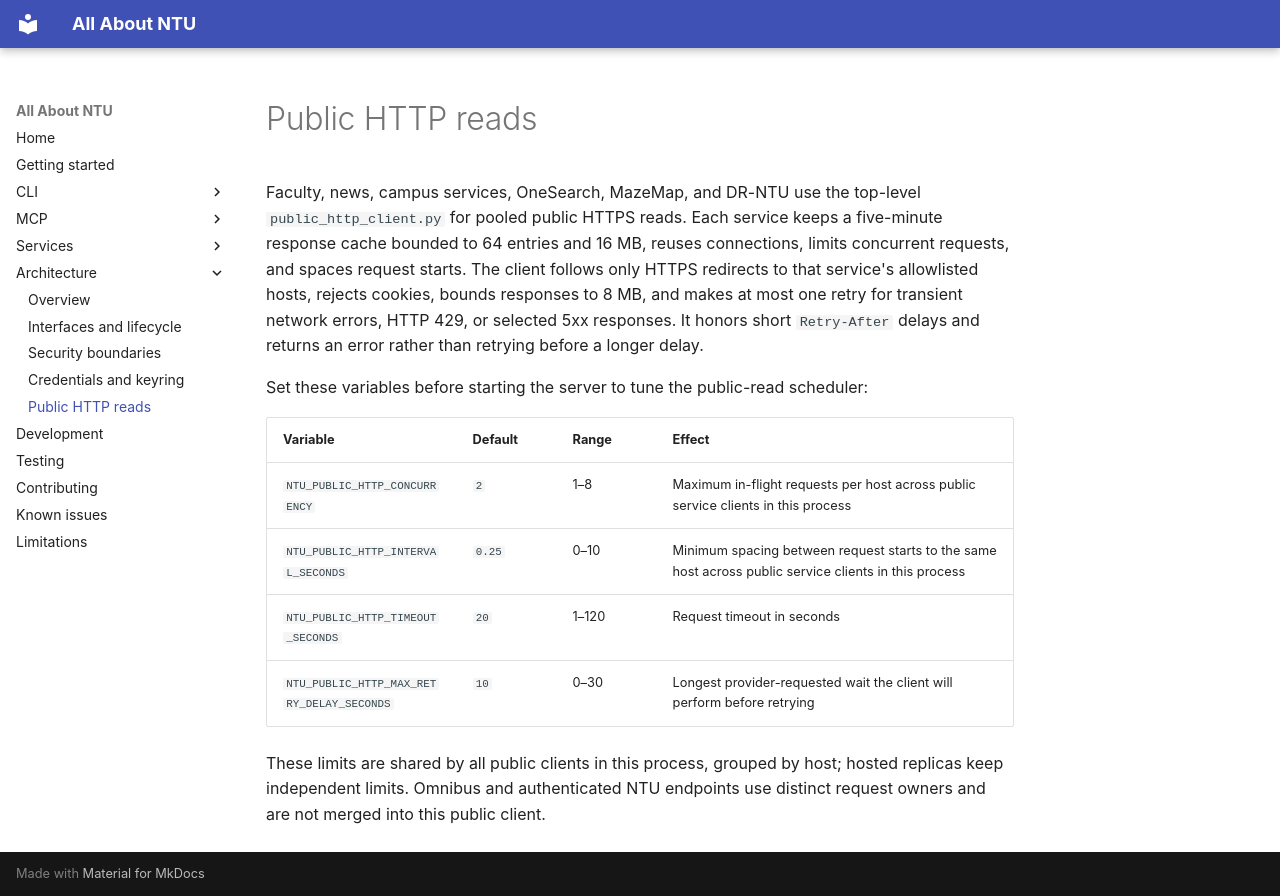

repository: pitchaya-s/all-abt-ntu · page: architecture/public-http/index.html · generator: mkdocs

# Public HTTP reads

Faculty, news, campus services, OneSearch, MazeMap, and DR-NTU use the top-level `public_http_client.py` for pooled public HTTPS reads. Each service keeps a five-minute response cache bounded to 64 entries and 16 MB, reuses connections, limits concurrent requests, and spaces request starts. The client follows only HTTPS redirects to that service's allowlisted hosts, rejects cookies, bounds responses to 8 MB, and makes at most one retry for transient network errors, HTTP 429, or selected 5xx responses. It honors short `Retry-After` delays and returns an error rather than retrying before a longer delay.

Set these variables before starting the server to tune the public-read scheduler:

| Variable | Default | Range | Effect |
| --- | --- | --- | --- |
| `NTU_PUBLIC_HTTP_CONCURRENCY` | `2` | 1–8 | Maximum in-flight requests per host across public service clients in this process |
| `NTU_PUBLIC_HTTP_INTERVAL_SECONDS` | `0.25` | 0–10 | Minimum spacing between request starts to the same host across public service clients in this process |
| `NTU_PUBLIC_HTTP_TIMEOUT_SECONDS` | `20` | 1–120 | Request timeout in seconds |
| `NTU_PUBLIC_HTTP_MAX_RETRY_DELAY_SECONDS` | `10` | 0–30 | Longest provider-requested wait the client will perform before retrying |

These limits are shared by all public clients in this process, grouped by host; hosted replicas keep independent limits. Omnibus and authenticated NTU endpoints use distinct request owners and are not merged into this public client.
